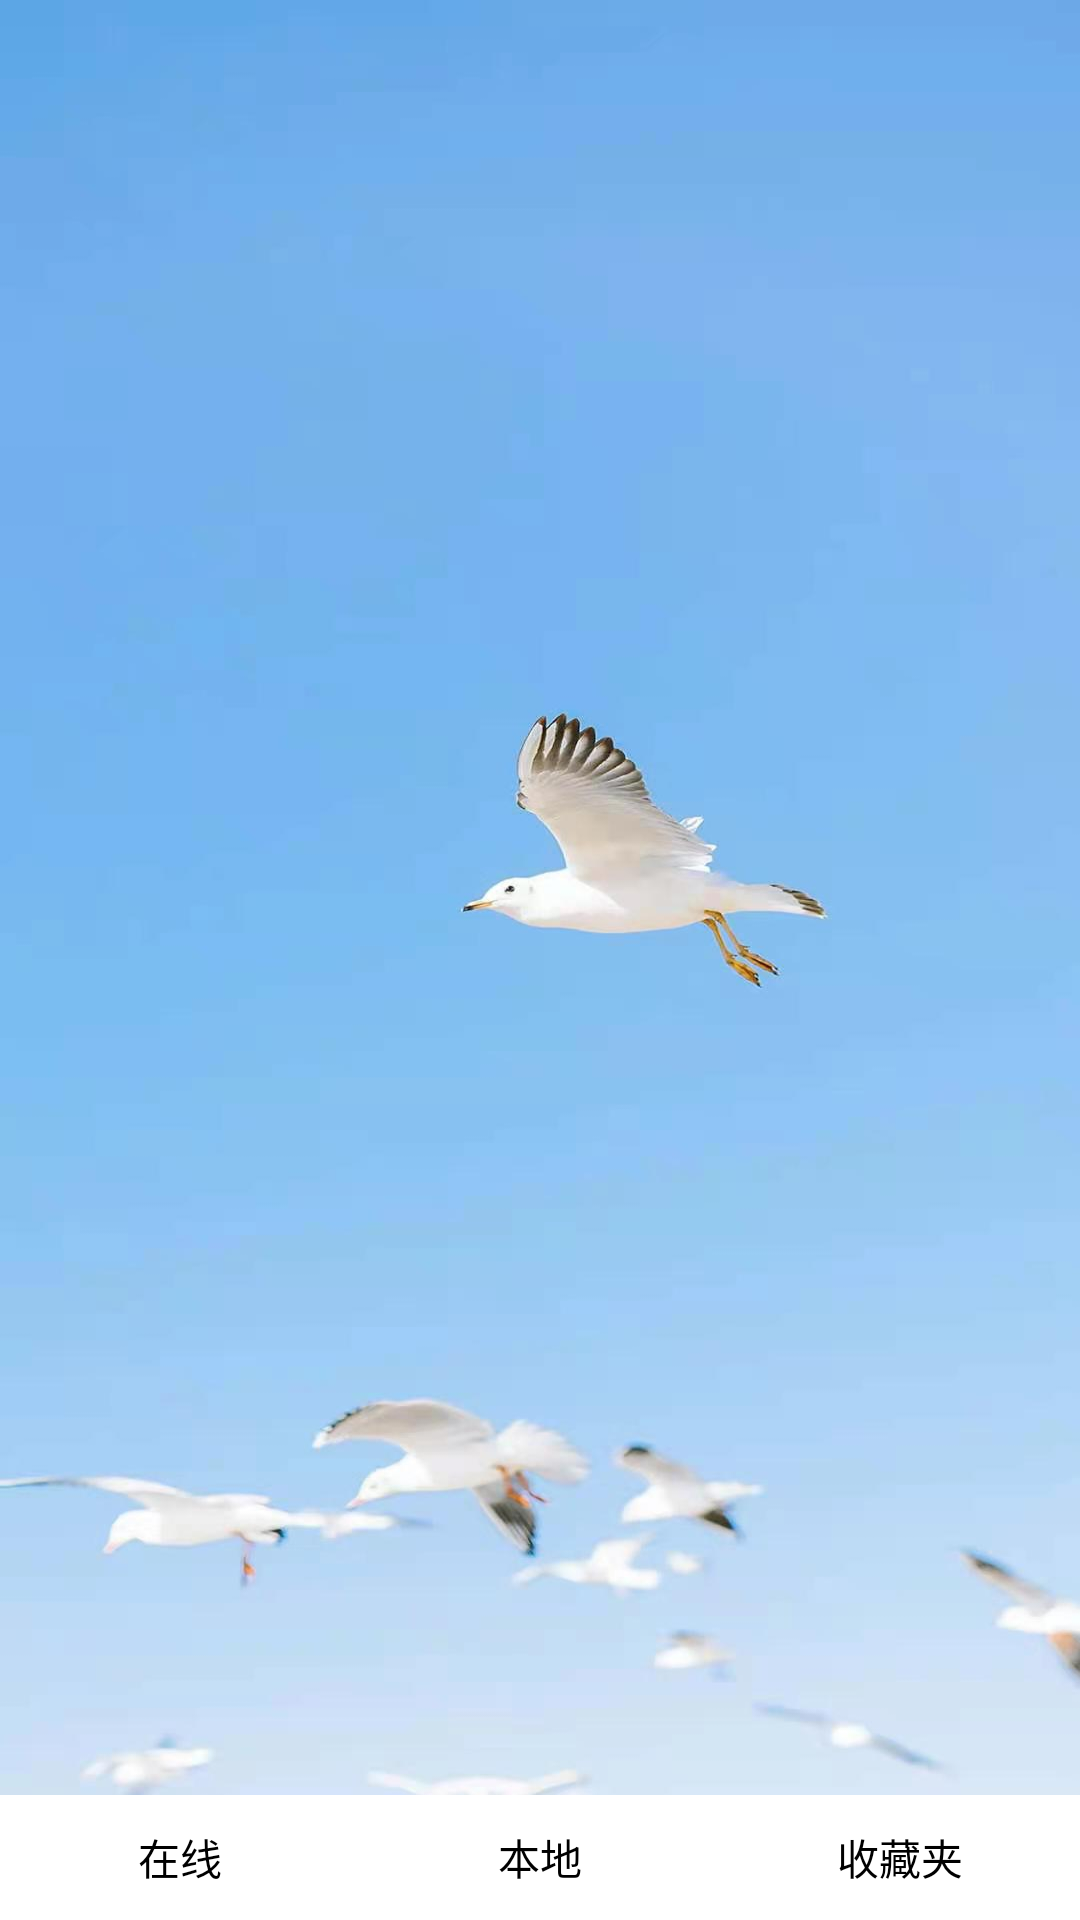

The Android layout XML behind this screen, and the referenced resources:
<!-- AndroidManifest.xml: application theme Theme.MusicPlayer_Xjj -->
<!-- res/layout/activity_list_view.xml -->
<?xml version="1.0" encoding="utf-8"?>
<LinearLayout xmlns:android="http://schemas.android.com/apk/res/android"
    xmlns:app="http://schemas.android.com/apk/res-auto"
    xmlns:tools="http://schemas.android.com/tools"
    android:layout_width="match_parent"
    android:layout_height="match_parent"
    android:orientation="vertical"
    tools:context=".ListView_XJJ"
    android:background="@drawable/beijin"
    >

    <LinearLayout
        android:layout_width="match_parent"
        android:layout_height="match_parent"
        android:layout_weight="5">

        <androidx.recyclerview.widget.RecyclerView
            android:id="@+id/rec_song"
            android:cacheColorHint="#00000000"
            android:divider="#ffffff"
            android:dividerHeight="10dp"
            android:layout_width="match_parent"
            android:layout_height="match_parent" />
    </LinearLayout>

    <RadioGroup
        android:layout_weight="1"
        android:id="@+id/radiogroup"
        android:layout_width="match_parent"
        android:layout_height="50dp"
        android:background="@color/white"
        android:orientation="horizontal">

        <RadioButton
            android:id="@+id/online_music"
            android:layout_width="0dp"
            android:layout_height="match_parent"
            android:layout_weight="1"
            android:button="@null"
            android:gravity="center"
            android:text="在线" />
        <RadioButton
            android:id="@+id/local_music"
            android:layout_width="0dp"
            android:layout_height="match_parent"
            android:layout_weight="1"
            android:button="@null"
            android:gravity="center"
            android:text="本地" />
        <RadioButton
            android:id="@+id/favourite_music"
            android:layout_width="0dp"
            android:layout_height="match_parent"
            android:layout_weight="1"
            android:button="@null"
            android:gravity="center"
            android:text="收藏夹" />

    </RadioGroup>

</LinearLayout>
<!-- resources referenced by this layout -->
<resources>
  <!-- drawable beijin: jpg bitmap (drawable, 59886 bytes) -->
  <style name="Theme.MusicPlayer_Xjj" parent="Theme.AppCompat.Light">
          
          <item name="colorPrimary">@color/purple_500</item>
          <item name="colorPrimaryVariant">@color/purple_700</item>
          <item name="colorOnPrimary">@color/white</item>
          
          <item name="colorSecondary">@color/teal_200</item>
          <item name="colorSecondaryVariant">#F44336</item>
          <item name="colorOnSecondary">@color/black</item>
          
          <item name="android:statusBarColor" tools:targetApi="l">?attr/colorPrimaryVariant</item>
          
      </style>
  <!-- not gathered from this repository: default colours our renderer supplied (Android Studio template values) -->
  <color name="purple_500">#FF6200EE</color>
  <color name="purple_700">#FF3700B3</color>
  <color name="teal_200">#FF03DAC5</color>
  <color name="black">#FF000000</color>
  <color name="white">#FFFFFFFF</color>
</resources>
